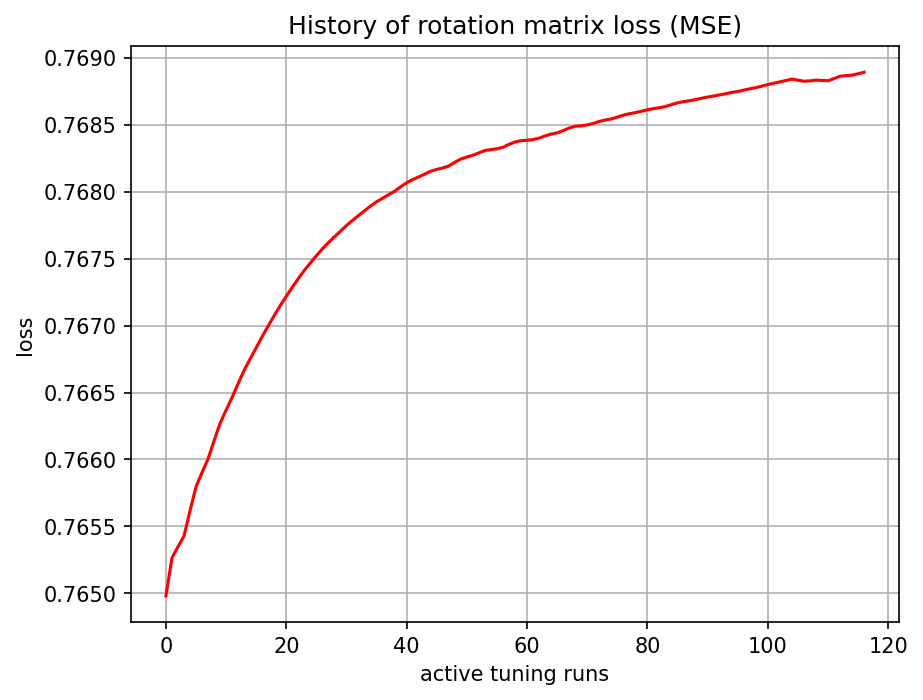

The table this chart was drawn from, first rows:
, 0
0, 0.765
1, 0.7653
2, 0.7653
3, 0.7654
4, 0.7656
5, 0.7658
6, 0.7659
7, 0.766
8, 0.7661
9, 0.7663
10, 0.7664
11, 0.7665
12, 0.7666
13, 0.7667
14, 0.7668
15, 0.7668
16, 0.7669
17, 0.767
18, 0.7671
19, 0.7672
20, 0.7672
21, 0.7673
22, 0.7674
23, 0.7674
24, 0.7675
25, 0.7675
26, 0.7676
27, 0.7676
28, 0.7677
29, 0.7677
30, 0.7677
31, 0.7678
32, 0.7678
33, 0.7679
34, 0.7679
35, 0.7679
36, 0.768
37, 0.768
38, 0.768
39, 0.768
40, 0.7681
41, 0.7681
42, 0.7681
43, 0.7681
44, 0.7682
45, 0.7682
46, 0.7682
47, 0.7682
48, 0.7682
49, 0.7682
50, 0.7683
51, 0.7683
52, 0.7683
53, 0.7683
54, 0.7683
55, 0.7683
56, 0.7683
57, 0.7684
58, 0.7684
59, 0.7684
... 57 more rows
